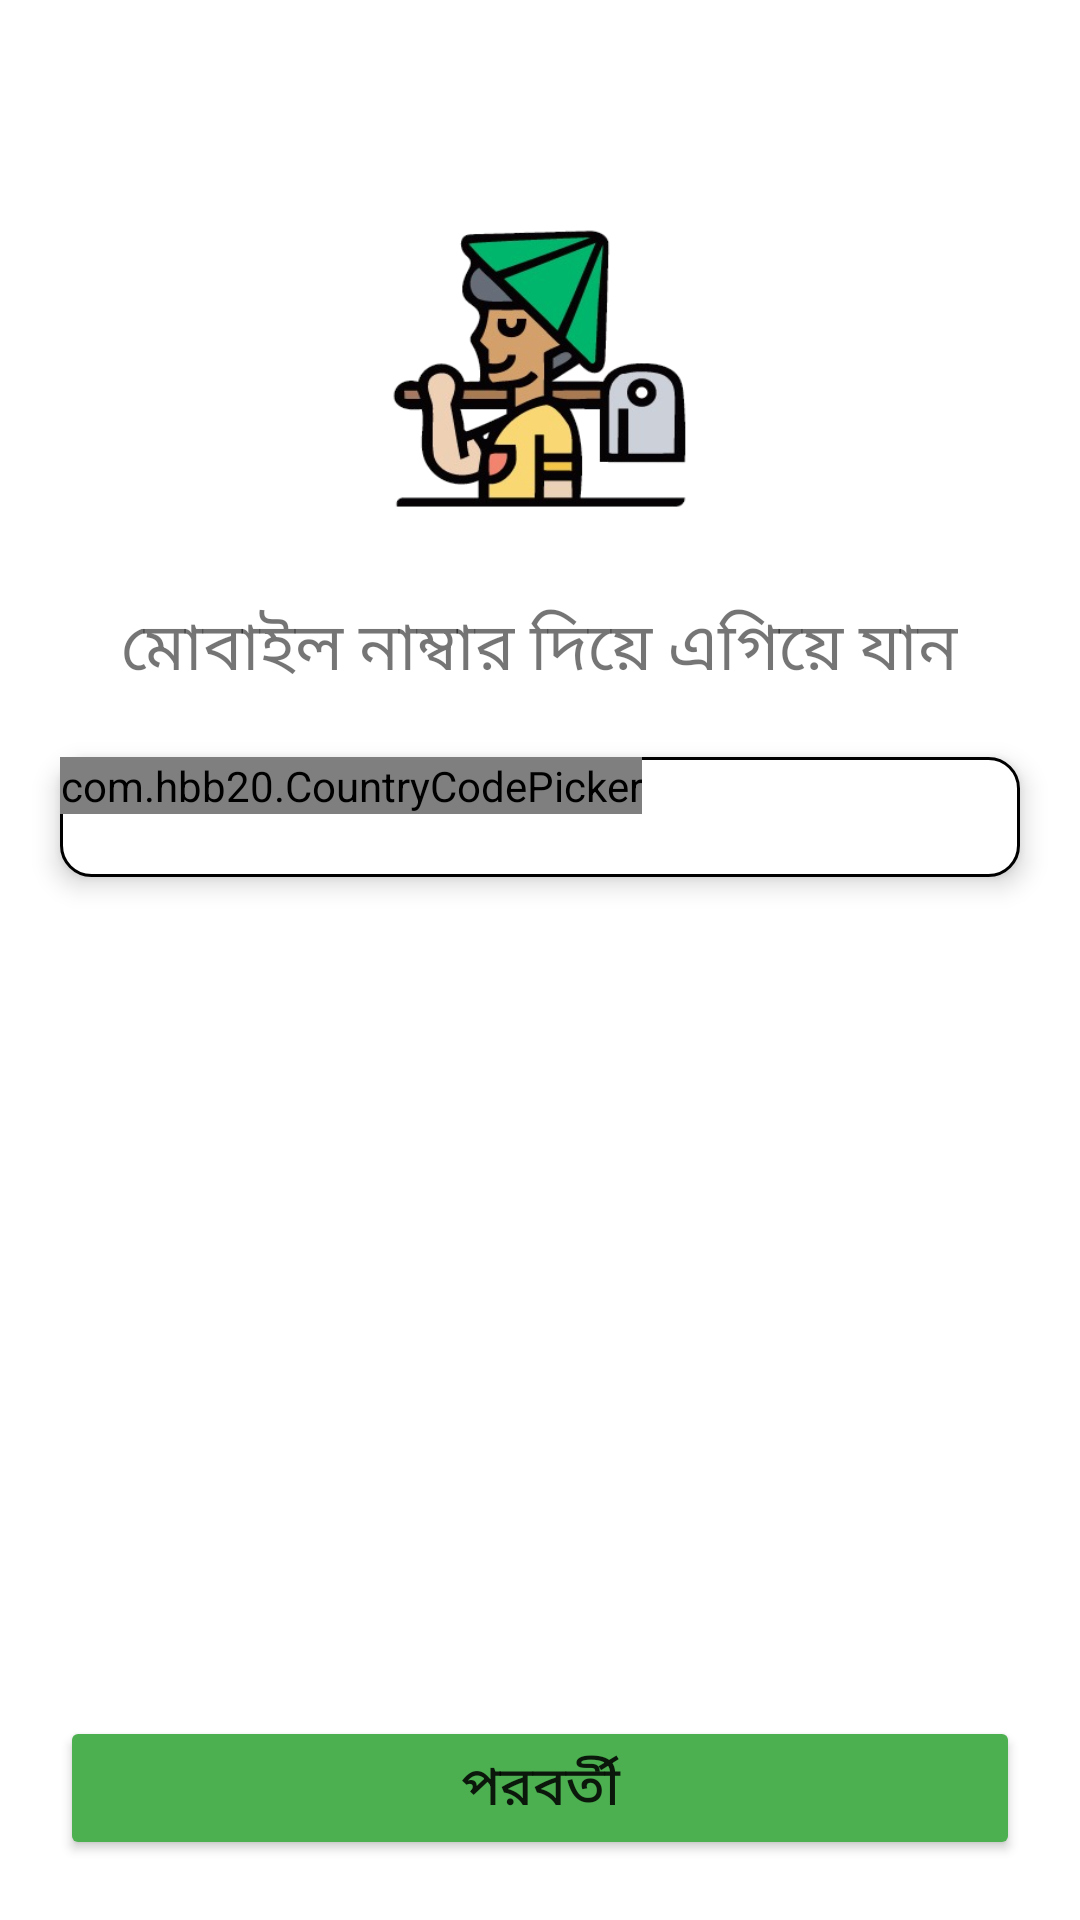

Reconstruct the res/layout file that produces this screen, plus the resources it refers to.
<!-- AndroidManifest.xml: application theme Theme.KrishokBondhuUser -->
<!-- res/layout/activity_otp_page.xml -->
<?xml version="1.0" encoding="utf-8"?>
<RelativeLayout xmlns:android="http://schemas.android.com/apk/res/android"
    xmlns:app="http://schemas.android.com/apk/res-auto"
    xmlns:tools="http://schemas.android.com/tools"
    android:layout_width="match_parent"
    android:layout_height="match_parent"
    tools:context=".OtpPage">

    <ImageView
        android:id="@+id/imgLogo"
        android:layout_width="100dp"
        android:layout_height="100dp"
        android:background="@drawable/logo"
        android:layout_marginTop="70sp"
        android:layout_centerHorizontal="true"
        />
    <TextView
        android:id="@+id/textOfOtp"
        android:layout_width="wrap_content"
        android:layout_height="wrap_content"

        android:text="@string/textHeadingOTP"
        android:layout_below="@+id/imgLogo"
        android:layout_marginTop="30sp"
        android:layout_marginLeft="30sp"
        android:layout_centerHorizontal="true"
        android:textSize="22sp"
        />
    <RelativeLayout
        android:id="@+id/OtpInput"
        android:layout_width="match_parent"
        android:layout_height="wrap_content"
        android:layout_below="@+id/textOfOtp"
        android:layout_margin="20sp"
        android:elevation="5dp"
        android:layout_centerHorizontal="true"
        android:background="@drawable/circular_border"
        >
        <com.hbb20.CountryCodePicker
            android:id="@+id/CountryCode"
            android:layout_width="wrap_content"
            android:layout_height="wrap_content"
            app:ccp_textSize="22dp"
            app:ccp_showFlag="false"
            app:ccp_showArrow="false"
            app:ccp_clickable="false"
            app:ccp_autoDetectCountry="true"
            app:ccp_showNameCode="false"
            />
        <EditText
            android:id="@+id/PhoneNumber"
            android:layout_width="match_parent"
            android:layout_height="40dp"
            android:layout_toRightOf="@+id/CountryCode"
            android:inputType="number"
            android:maxLines="1"
            android:textSize="22dp"
            android:textColor="@color/black"
            android:layout_centerVertical="true"
            android:background="@android:color/transparent"/>
    </RelativeLayout>
    <Button
        android:id="@+id/OtpWork"
        android:layout_width="match_parent"
        android:layout_height="wrap_content"
        android:text="@string/OnBoardScreenBtn"
        android:textSize="18sp"
        android:layout_alignParentBottom="true"
        android:layout_marginStart="20dp"
        android:layout_marginEnd="20dp"
        android:layout_marginBottom="20dp"
        android:backgroundTint="@color/green"
        />
</RelativeLayout>
<!-- resources referenced by this layout -->
<resources>
  <color name="black">#FF000000</color>
  <color name="green">#FF4CAF50</color>
  <!-- drawable circular_border (drawable) -->
  <?xml version="1.0" encoding="utf-8"?>
  <shape xmlns:android="http://schemas.android.com/apk/res/android">
      <stroke android:width="1dp" android:color="@color/black"/>
      <corners android:radius="10dp"/>
      <solid android:color="@color/white"/>
  </shape>
  <!-- drawable logo: png bitmap (drawable, 70318 bytes) -->
  <string name="OnBoardScreenBtn">পরবর্তী</string>
  <string name="textHeadingOTP">মোবাইল নাম্বার দিয়ে এগিয়ে যান </string>
  <style name="Theme.KrishokBondhuUser" parent="Theme.MaterialComponents.DayNight.NoActionBar">
          
          <item name="colorPrimary">@color/purple_500</item>
          <item name="colorPrimaryVariant">@color/purple_700</item>
          <item name="colorOnPrimary">@color/white</item>
          
          <item name="colorSecondary">@color/teal_200</item>
          <item name="colorSecondaryVariant">@color/teal_700</item>
          <item name="colorOnSecondary">@color/black</item>
          
          <item name="android:statusBarColor">@color/green</item>
          
      </style>
  <color name="white">#FFFFFFFF</color>
  <color name="purple_500">#FF6200EE</color>
  <color name="purple_700">#FF3700B3</color>
  <color name="teal_200">#FF03DAC5</color>
  <color name="teal_700">#FF018786</color>
</resources>
